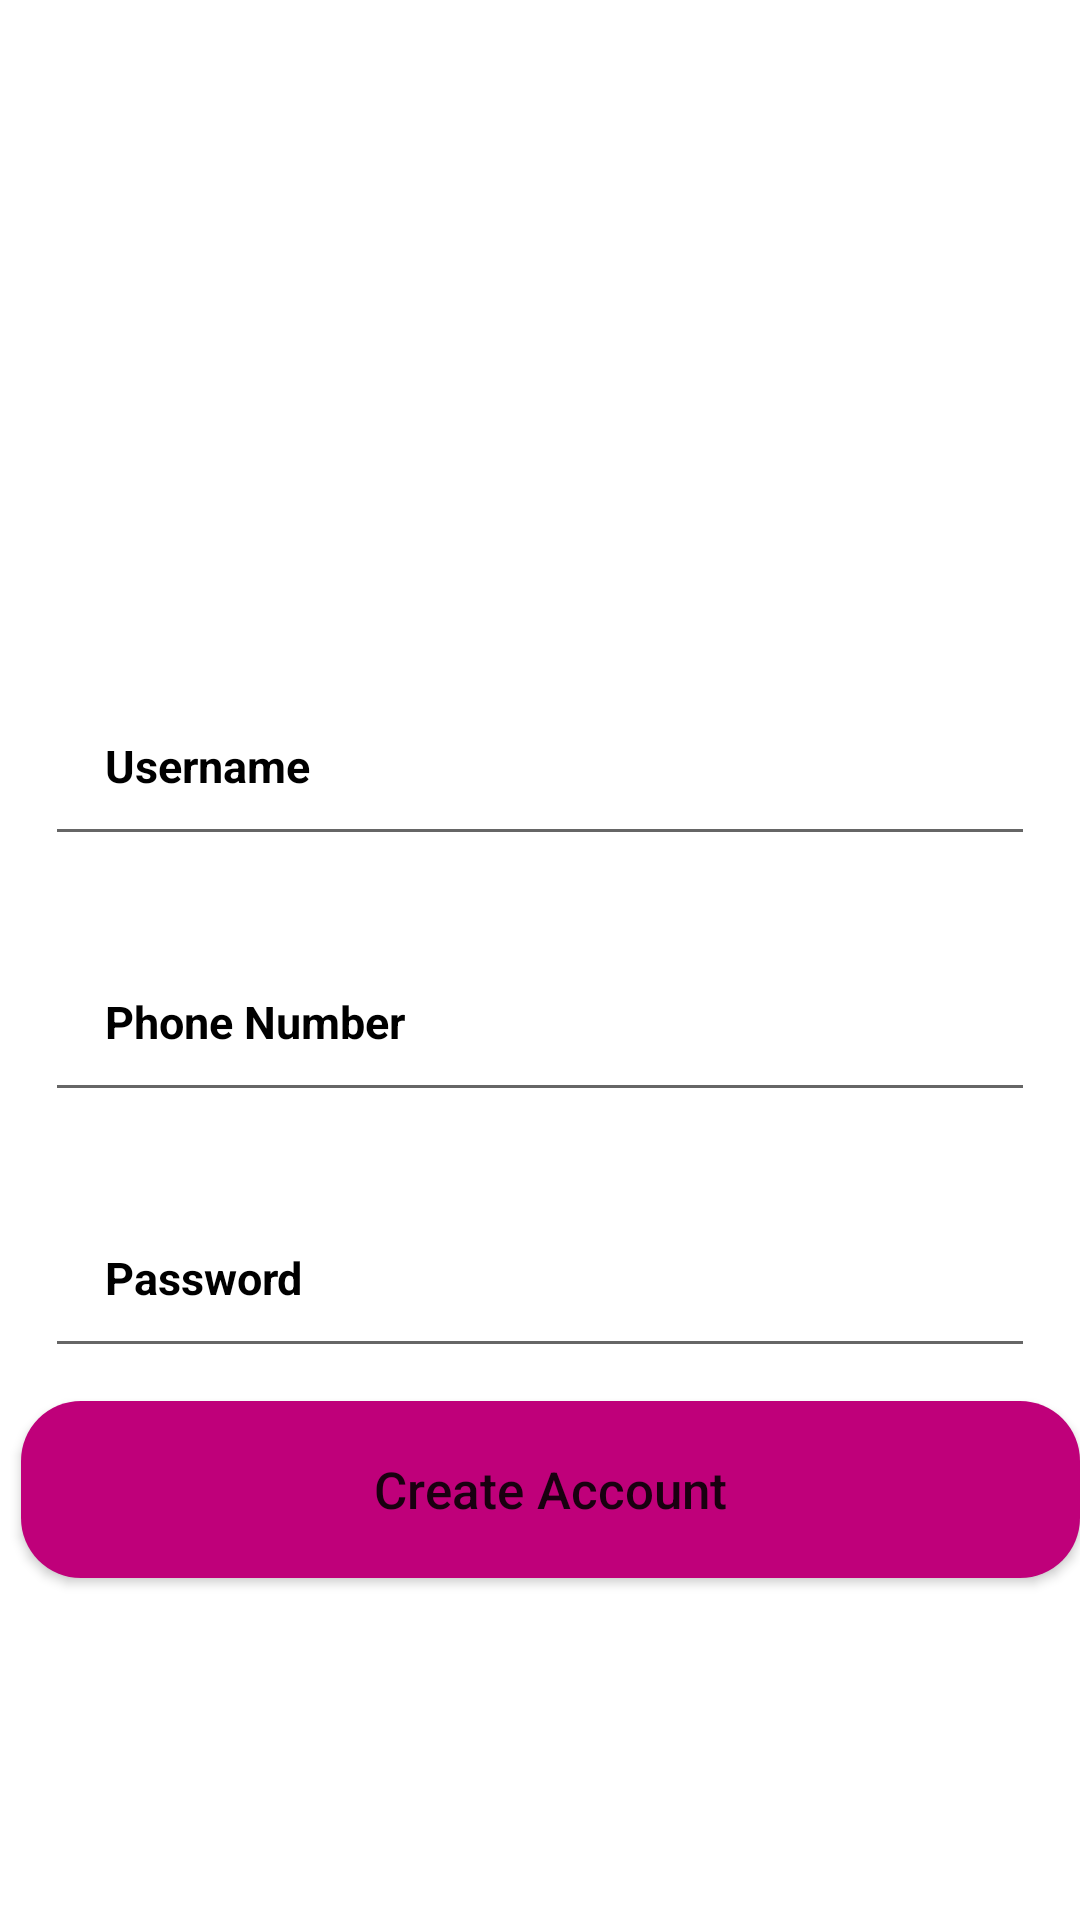

Android layout source for this screen:
<!-- AndroidManifest.xml: application theme Theme.ECommereceClone -->
<!-- res/layout/activity_register.xml -->
<?xml version="1.0" encoding="utf-8"?>
<RelativeLayout xmlns:android="http://schemas.android.com/apk/res/android"
    xmlns:app="http://schemas.android.com/apk/res-auto"
    xmlns:tools="http://schemas.android.com/tools"
    android:layout_width="match_parent"
    android:layout_height="match_parent"
    android:background="@drawable/register"
    tools:context=".RegisterActivity">

    <ImageView
        android:id="@+id/register_app_logo"
        android:layout_width="300dp"
        android:layout_height="100dp"
        android:src="@drawable/applogo"
        android:layout_centerHorizontal="true"
        android:layout_marginTop="100dp">
    </ImageView>

    <EditText
        android:id="@+id/register_username_input"
        android:layout_width="match_parent"
        android:layout_height="wrap_content"
        android:layout_below="@+id/register_app_logo"
        android:layout_marginTop="25dp"
        android:padding="20dp"
        android:layout_marginLeft="15dp"
        android:layout_marginRight="15dp"
        android:hint="Username"

        android:textColor="@color/black"
        android:textColorHint="@color/black"
        android:textSize="15sp"
        android:textStyle="bold">
    </EditText>

    <EditText
        android:id="@+id/register_phone_number_input"
        android:layout_width="match_parent"
        android:layout_height="wrap_content"
        android:layout_below="@+id/register_username_input"
        android:layout_marginTop="25dp"
        android:padding="20dp"
        android:layout_marginLeft="15dp"
        android:layout_marginRight="15dp"
        android:hint="Phone Number"
        android:inputType="number"
        android:textColor="@color/black"
        android:textColorHint="@color/black"
        android:textSize="15sp"
        android:textStyle="bold">
    </EditText>

    <EditText
        android:id="@+id/register_password_input"
        android:layout_width="match_parent"
        android:layout_height="wrap_content"
        android:layout_below="@+id/register_phone_number_input"
        android:layout_marginTop="25dp"
        android:padding="20dp"
        android:layout_marginLeft="15dp"
        android:layout_marginRight="15dp"
        android:hint="Password"
        android:inputType="textPassword"
        android:textColor="@color/black"
        android:textColorHint="@color/black"
        android:textSize="15sp"
        android:textStyle="bold">
    </EditText>


    <Button
        android:id="@+id/register_btn"
        android:layout_width="404dp"
        android:layout_height="74dp"
        android:layout_below="@+id/register_password_input"
        android:layout_marginStart="7dp"
        android:layout_marginLeft="7dp"
        android:layout_marginTop="11dp"
        android:layout_marginRight="15dp"
        android:layout_marginBottom="114dp"
        android:background="@drawable/buttons"
        android:padding="10dp"
        android:text="Create Account"
        android:textAllCaps="false"
        android:textSize="17sp" />

</RelativeLayout>
<!-- resources referenced by this layout -->
<resources>
  <color name="black">#FF000000</color>
  <!-- drawable buttons (drawable) -->
  <?xml version="1.0" encoding="utf-8"?>
  <shape xmlns:android="http://schemas.android.com/apk/res/android">
  
      <solid android:color="@color/colorPrimary" ></solid>
  
      <corners android:radius="20dp"></corners>
  
  
  </shape>
  <style name="Theme.ECommereceClone" parent="Theme.MaterialComponents.DayNight.DarkActionBar">
          
          <item name="colorPrimary">@color/purple_500</item>
          <item name="colorPrimaryVariant">@color/purple_700</item>
          <item name="colorOnPrimary">@color/white</item>
          
          <item name="colorSecondary">@color/teal_200</item>
          <item name="colorSecondaryVariant">@color/teal_700</item>
          <item name="colorOnSecondary">@color/black</item>
          
          <item name="android:statusBarColor" tools:targetApi="l">?attr/colorPrimaryVariant</item>
          
      </style>
  <color name="colorPrimary">#BF007A</color>
  <color name="purple_500">#FF6200EE</color>
  <color name="purple_700">#FF3700B3</color>
  <color name="white">#FFFFFFFF</color>
  <color name="teal_200">#FF03DAC5</color>
  <color name="teal_700">#FF018786</color>
</resources>
